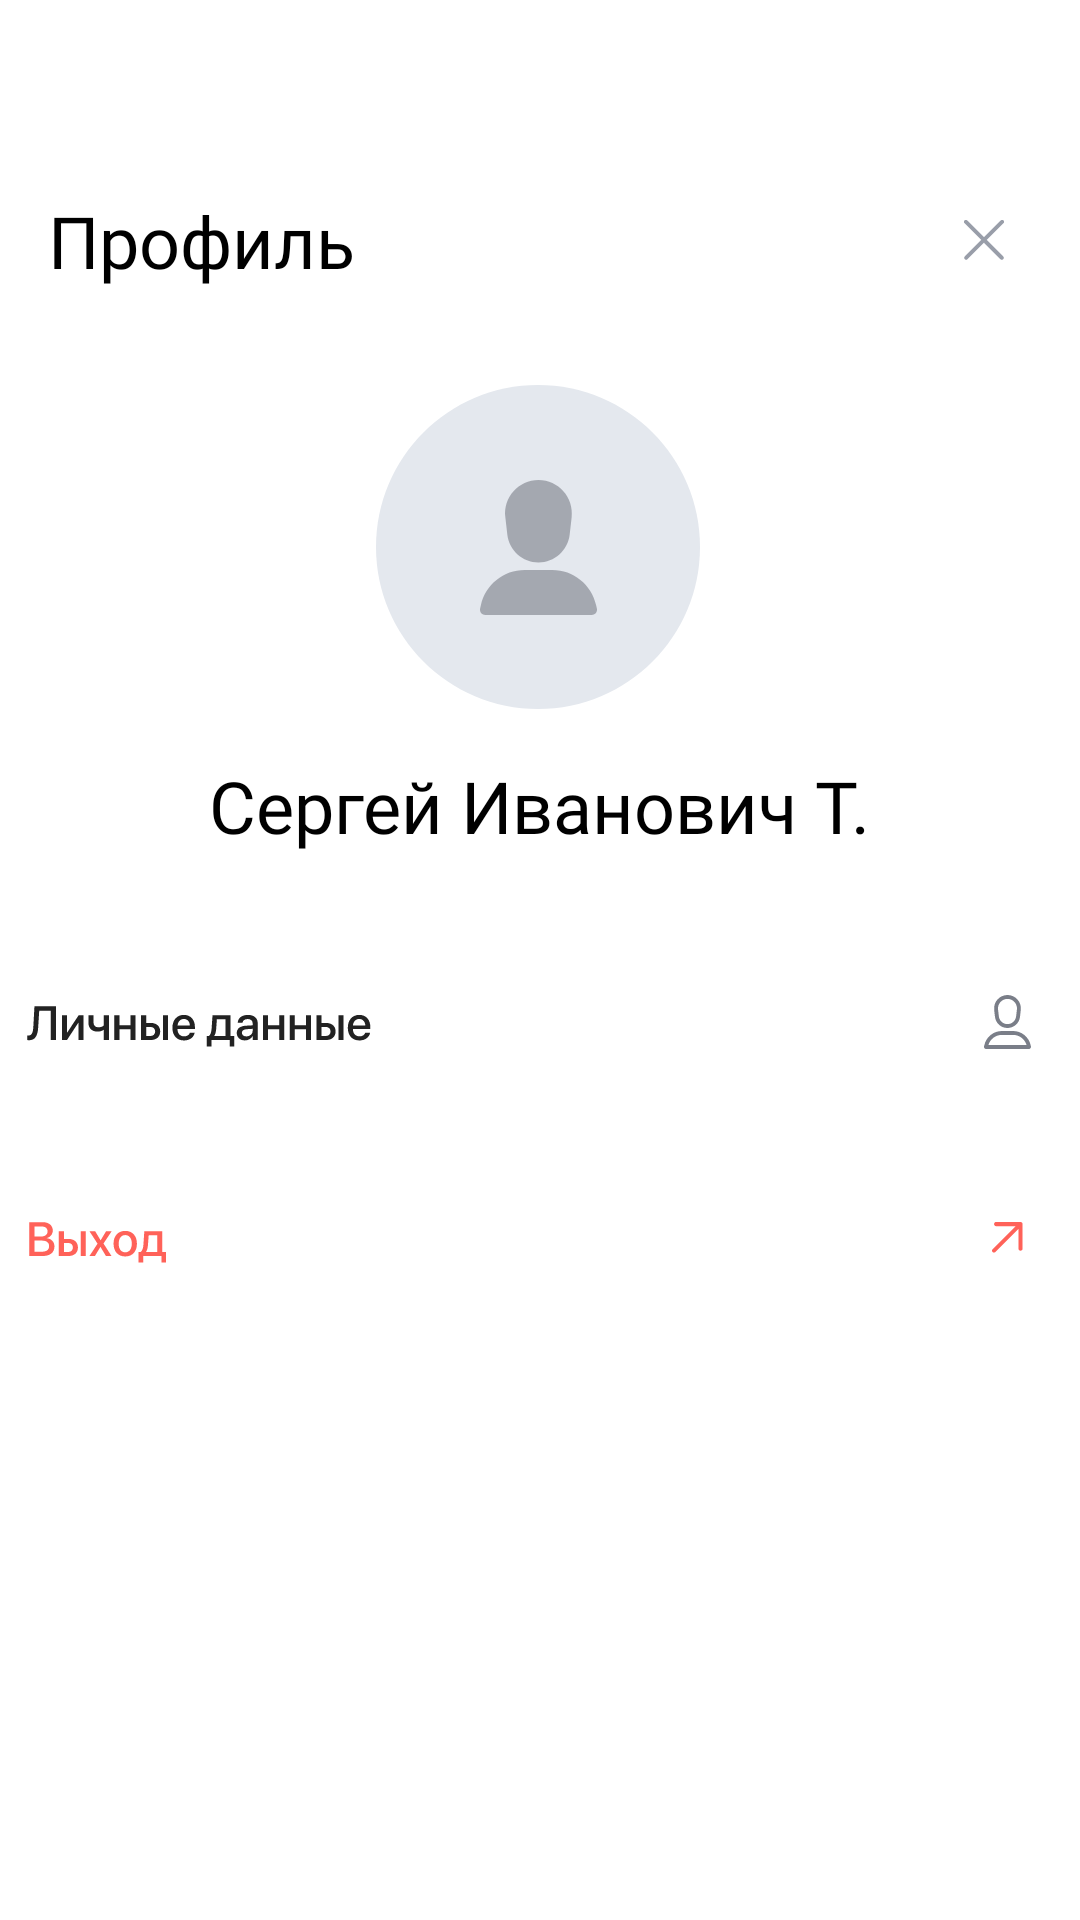

Reconstruct the res/layout file that produces this screen, plus the resources it refers to.
<!-- AndroidManifest.xml: application theme AppTheme -->
<!-- res/layout/activity_profile.xml -->
<?xml version="1.0" encoding="utf-8"?>
<androidx.constraintlayout.widget.ConstraintLayout xmlns:android="http://schemas.android.com/apk/res/android"
    xmlns:app="http://schemas.android.com/apk/res-auto"
    xmlns:tools="http://schemas.android.com/tools"
    android:layout_width="match_parent"
    android:layout_height="match_parent"
    android:background="#FFFFFF"
    tools:context=".ProfileFragment">

    <LinearLayout
        android:id="@+id/linearLayout"
        android:layout_width="match_parent"
        android:layout_height="wrap_content"
        android:orientation="horizontal"
        android:layout_marginTop="64dp"
        app:layout_constraintStart_toStartOf="parent"
        app:layout_constraintTop_toTopOf="parent">

        <TextView
            android:id="@+id/textView2"
            android:layout_width="wrap_content"
            android:layout_height="wrap_content"
            android:layout_marginLeft="16dp"
            android:layout_weight="1"
            android:fontFamily="@font/roboto_bold"
            android:text="Профиль"
            android:textColor="@android:color/black"
            android:textSize="24sp" />

        <ImageButton
            android:id="@+id/closeActivity"
            android:layout_width="24dp"
            android:layout_height="24dp"
            android:layout_gravity="center"
            android:layout_marginEnd="20dp"
            android:background="@null"
            android:foreground="@drawable/ripple"
            android:scaleType="fitCenter"
            android:src="@drawable/ic_close" />
    </LinearLayout>

    <ImageView
        android:id="@+id/imageView2"
        android:layout_width="wrap_content"
        android:layout_height="wrap_content"
        android:layout_marginTop="32dp"
        app:layout_constraintEnd_toEndOf="parent"
        app:layout_constraintHorizontal_bias="0.498"
        app:layout_constraintStart_toStartOf="parent"
        app:layout_constraintTop_toBottomOf="@+id/linearLayout"
        app:srcCompat="@drawable/ic_profile_back_pic" />

    <ImageView
        android:id="@+id/imageView3"
        android:layout_width="39dp"
        android:layout_height="45dp"
        app:layout_constraintBottom_toBottomOf="@+id/imageView2"
        app:layout_constraintEnd_toEndOf="@+id/imageView2"
        app:layout_constraintStart_toStartOf="@+id/imageView2"
        app:layout_constraintTop_toTopOf="@+id/imageView2"
        app:srcCompat="@drawable/ic_profile_pic" />

    <TextView
        android:id="@+id/nameText"
        android:layout_width="wrap_content"
        android:layout_height="wrap_content"
        android:layout_marginTop="16dp"
        android:layout_weight="1"
        android:fontFamily="@font/roboto_bold"
        android:text="Сергей Иванович Т."
        android:textColor="@android:color/black"
        android:textSize="24sp"
        app:layout_constraintEnd_toEndOf="@+id/imageView2"
        app:layout_constraintHorizontal_bias="0.496"
        app:layout_constraintStart_toStartOf="@+id/imageView2"
        app:layout_constraintTop_toBottomOf="@+id/imageView2" />

    <ImageButton
        android:id="@+id/confData"
        android:layout_width="wrap_content"
        android:layout_height="wrap_content"
        android:layout_gravity="bottom|center"
        android:layout_marginTop="24dp"
        android:background="@null"
        android:foreground="?android:attr/selectableItemBackground"
        app:layout_constraintEnd_toEndOf="parent"
        app:layout_constraintStart_toStartOf="parent"
        app:layout_constraintTop_toBottomOf="@+id/nameText"
        app:srcCompat="@drawable/ic_conf_data_button" />

    <ImageView
        android:id="@+id/imageView4"
        android:layout_width="wrap_content"
        android:layout_height="wrap_content"
        android:layout_marginEnd="16dp"
        app:layout_constraintBottom_toBottomOf="@+id/confData"
        app:layout_constraintEnd_toEndOf="@+id/confData"
        app:layout_constraintTop_toTopOf="@+id/confData"
        app:srcCompat="@drawable/ic_account_dark" />

    <ImageButton
        android:id="@+id/exitButton"
        android:layout_width="wrap_content"
        android:layout_height="wrap_content"
        android:layout_gravity="bottom|center"
        android:layout_marginTop="8dp"
        android:background="@null"
        android:foreground="?android:attr/selectableItemBackground"
        app:layout_constraintEnd_toEndOf="parent"
        app:layout_constraintHorizontal_bias="0.444"
        app:layout_constraintStart_toStartOf="parent"
        app:layout_constraintTop_toBottomOf="@+id/confData"
        app:srcCompat="@drawable/ic_exit_button" />

    <ImageView
        android:id="@+id/imageView7"
        android:layout_width="wrap_content"
        android:layout_height="wrap_content"
        app:layout_constraintBottom_toBottomOf="@+id/exitButton"
        app:layout_constraintEnd_toEndOf="@+id/imageView4"
        app:layout_constraintStart_toStartOf="@+id/imageView4"
        app:layout_constraintTop_toTopOf="@+id/exitButton"
        app:srcCompat="@drawable/ic_red_arrow" />


</androidx.constraintlayout.widget.ConstraintLayout>
<!-- resources referenced by this layout -->
<resources>
  <!-- drawable ic_close (drawable) -->
  <vector xmlns:android="http://schemas.android.com/apk/res/android"
      android:width="24dp"
      android:height="24dp"
      android:viewportWidth="24"
      android:viewportHeight="24">
    <path
        android:pathData="M6.4094,5.4873C6.1556,5.2334 5.744,5.2334 5.4902,5.4873C5.2363,5.7411 5.2363,6.1526 5.4902,6.4065L11.0808,11.9971L5.5907,17.4873C5.3368,17.7411 5.3368,18.1527 5.5907,18.4065C5.8445,18.6603 6.2561,18.6603 6.5099,18.4065L12,12.9163L17.4902,18.4065C17.744,18.6603 18.1556,18.6603 18.4094,18.4065C18.6633,18.1527 18.6633,17.7411 18.4094,17.4873L12.9193,11.9971L18.5099,6.4065C18.7637,6.1526 18.7637,5.7411 18.5099,5.4873C18.256,5.2334 17.8445,5.2334 17.5906,5.4873L12,11.0779L6.4094,5.4873Z"
        android:fillColor="#999EA9"/>
  </vector>
  <!-- drawable ic_profile_back_pic (drawable) -->
  <vector xmlns:android="http://schemas.android.com/apk/res/android"
      android:width="108dp"
      android:height="108dp"
      android:viewportWidth="108"
      android:viewportHeight="108">
    <path
        android:pathData="M54,108C83.823,108 108,83.823 108,54C108,24.177 83.823,0 54,0C24.177,0 0,24.177 0,54C0,83.823 24.177,108 54,108Z"
        android:fillColor="#E4E8EE"/>
  </vector>
  <!-- drawable ic_profile_pic (drawable) -->
  <vector xmlns:android="http://schemas.android.com/apk/res/android"
      android:width="39dp"
      android:height="45dp"
      android:viewportWidth="39"
      android:viewportHeight="45">
    <path
        android:pathData="M8.4505,12.4201C7.7009,5.8 12.8609,0 19.5,0C26.1391,0 31.2991,5.8 30.5495,12.4201L29.8967,18.185C29.2958,23.4914 24.8217,27.5 19.5,27.5C14.1783,27.5 9.7042,23.4914 9.1033,18.1849L8.4505,12.4201Z"
        android:fillColor="#7A7E88"
        android:fillAlpha="0.6"
        android:fillType="evenOdd"/>
    <path
        android:pathData="M0.2912,41.746C1.8109,34.883 7.8766,30 14.8823,30H24.1177C31.1234,30 37.1891,34.883 38.7088,41.746L38.9578,42.8704C39.1998,43.9633 38.3711,45 37.2555,45H1.7445C0.6289,45 -0.1998,43.9633 0.0422,42.8704L0.2912,41.746Z"
        android:fillColor="#7A7E88"
        android:fillAlpha="0.6"
        android:fillType="evenOdd"/>
  </vector>
  <!-- drawable ic_red_arrow (drawable) -->
  <vector xmlns:android="http://schemas.android.com/apk/res/android"
      android:width="11dp"
      android:height="11dp"
      android:viewportWidth="11"
      android:viewportHeight="11">
    <path
        android:pathData="M9.5171,9.5652C9.9437,9.5652 10.1959,9.2222 10.1959,8.861V0.7363C10.2172,0.3191 9.8777,-0.0203 9.4606,0.0009H1.3076C0.9641,0.0009 0.6854,0.305 0.6854,0.67C0.6854,1.035 0.9567,1.3829 1.2833,1.3829H7.8948L0.1904,9.0873C-0.0635,9.3411 -0.0635,9.7527 0.1904,10.0065C0.4442,10.2603 0.8558,10.2603 1.1096,10.0065L8.814,2.3021V8.861C8.7999,9.2145 9.0905,9.5652 9.5171,9.5652Z"
        android:fillColor="#FF6259"/>
  </vector>
  <!-- drawable ripple (drawable) -->
  <?xml version="1.0" encoding="utf-8"?>
  <ripple xmlns:android="http://schemas.android.com/apk/res/android"
      android:color="?android:colorControlHighlight"
      android:exitFadeDuration="@android:integer/config_shortAnimTime">
      
      <item android:id="@android:id/mask">
          <shape android:shape="oval">
              <corners android:radius="3dp"/>
              
              <solid android:color="@android:color/white"/>
          </shape>
      </item>
      
      <item>
          
          <shape android:shape="oval">
              
              <solid android:color="@android:color/transparent"/>
          </shape>
      </item>
  </ripple>
  <style name="AppTheme" parent="Theme.AppCompat.Light.DarkActionBar">
          
          <item name="colorPrimary">@color/colorPrimary</item>
          <item name="colorPrimaryDark">@color/colorPrimaryDark</item>
          <item name="colorAccent">@color/colorAccent</item>
      </style>
  <!-- not gathered from this repository: default colours our renderer supplied (Android Studio template values) -->
  <color name="colorPrimary">#FF6200EE</color>
  <color name="colorPrimaryDark">#FF3700B3</color>
  <color name="colorAccent">#FF03DAC5</color>
</resources>
